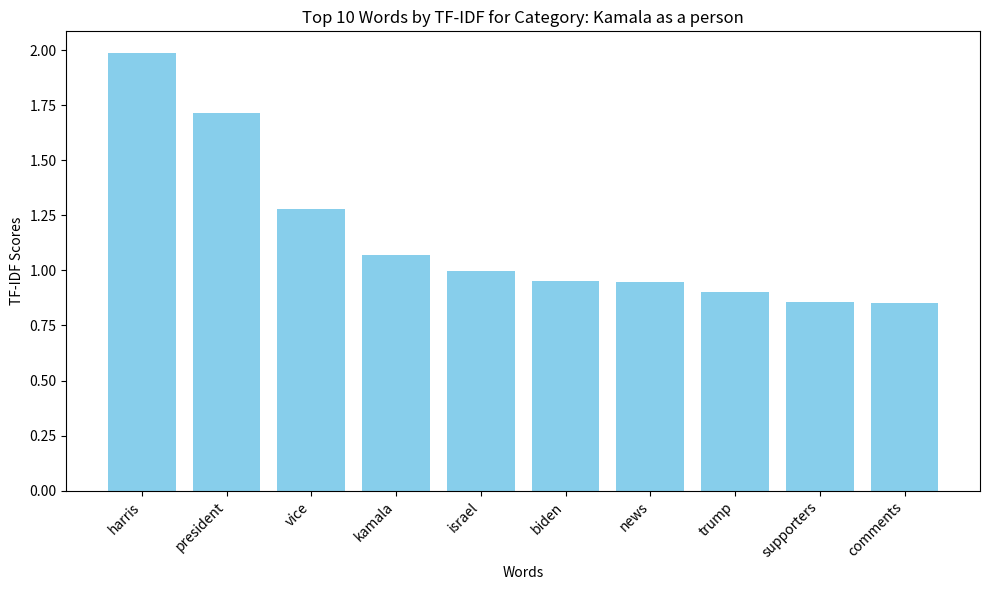
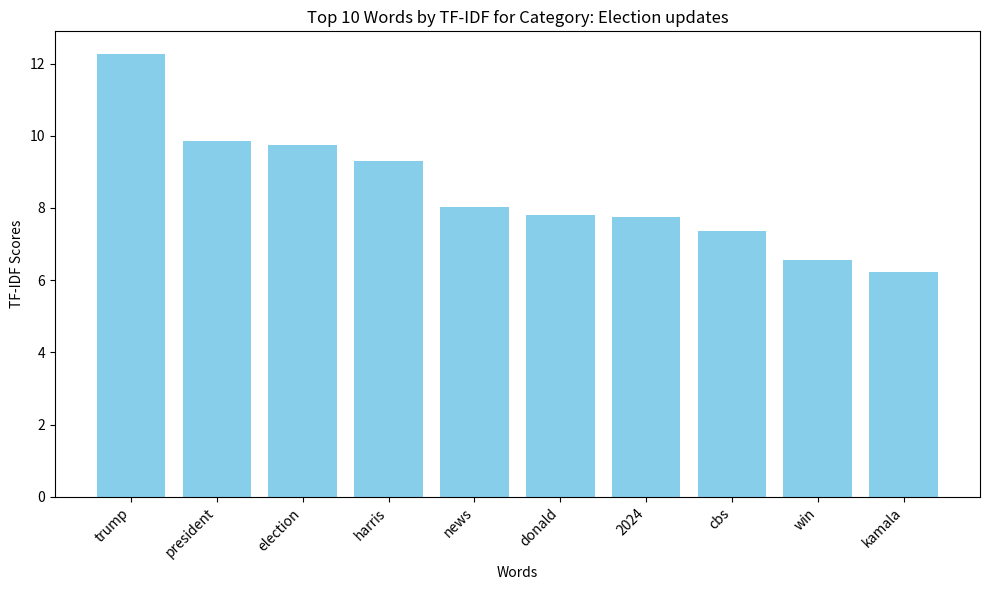
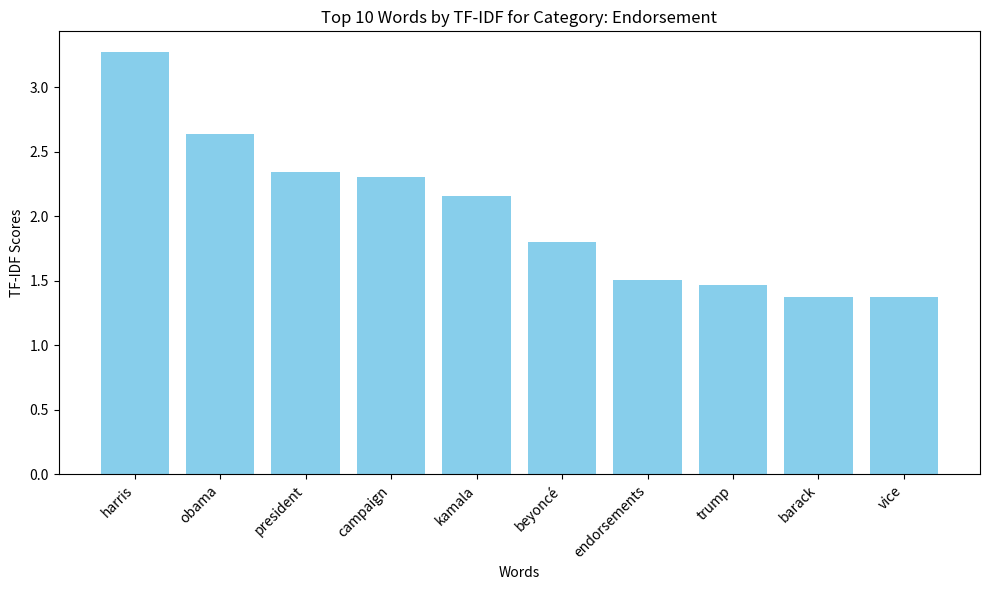
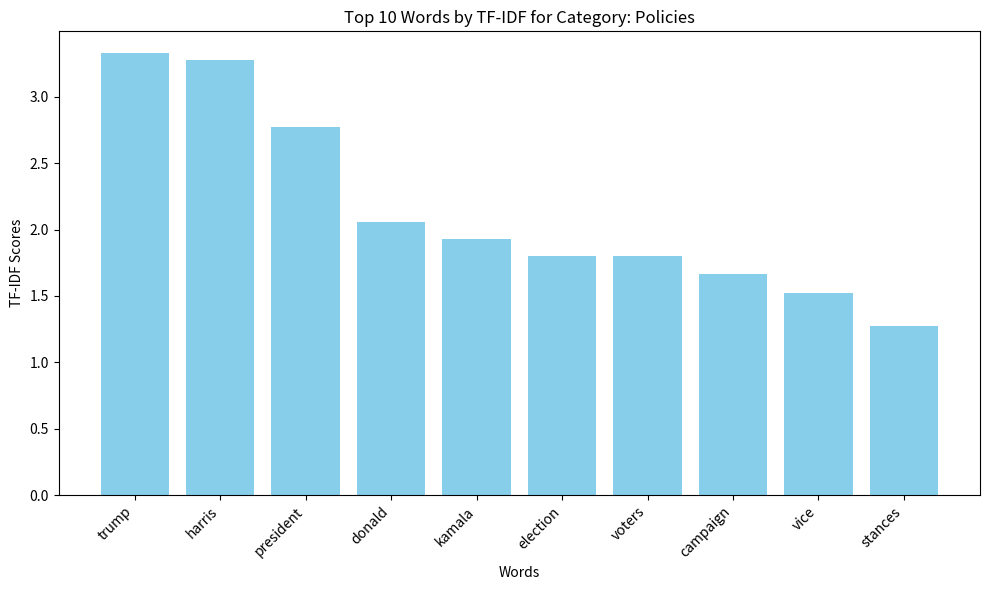
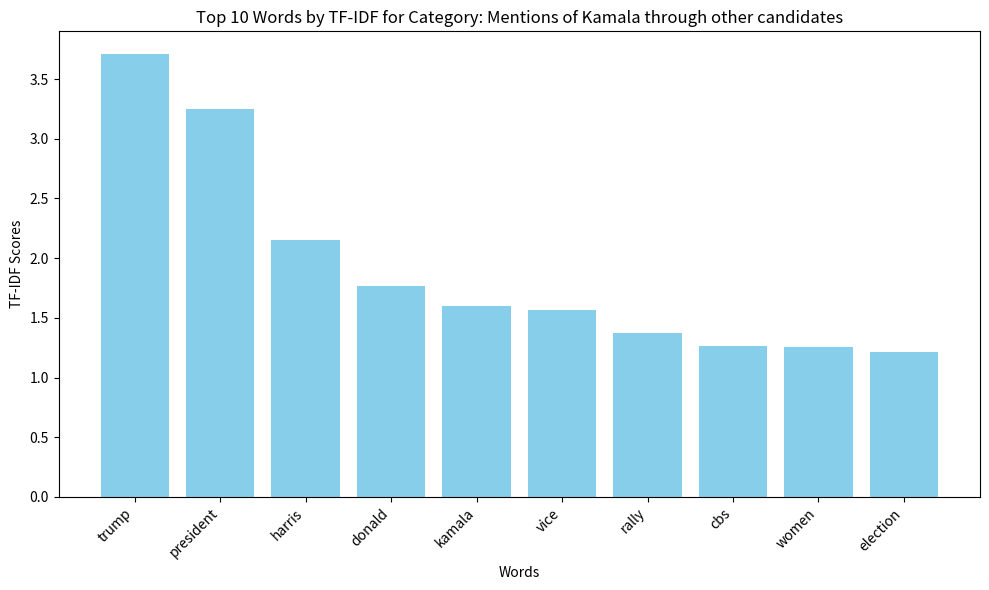
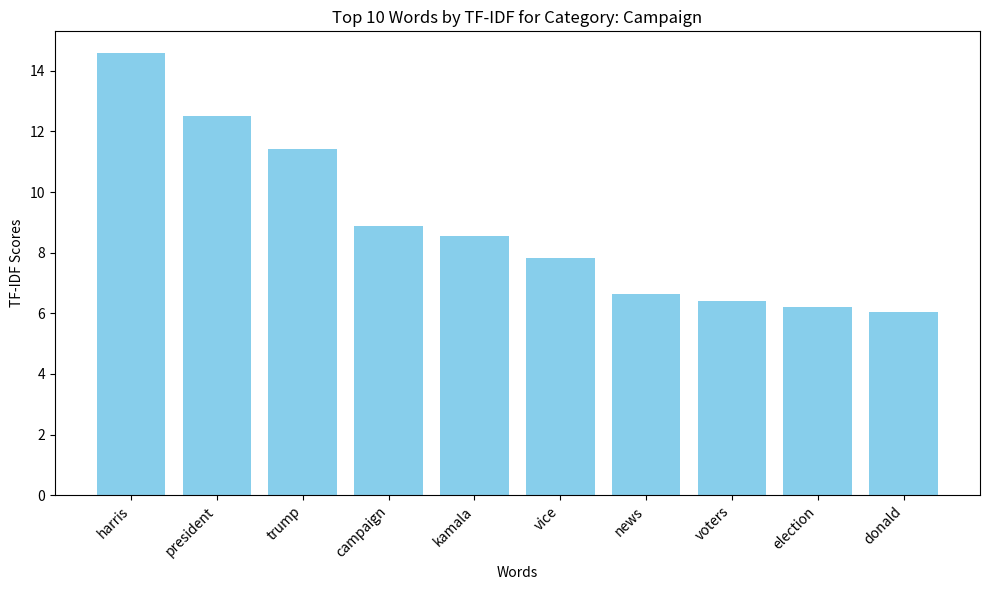
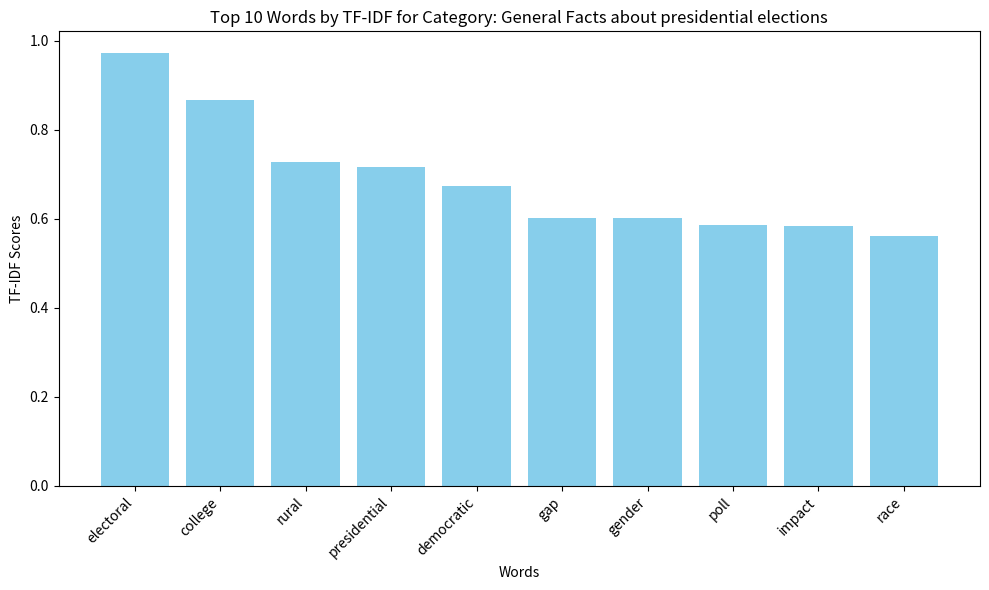

Reproduce these figures in Python, in order.
import matplotlib.pyplot as plt

# Define the data for each category
categories = {
    "Kamala as a person": {
        "words": ["harris", "president", "vice", "kamala", "israel", "biden", "news", "trump", "supporters", "comments"],
        "scores": [1.9860, 1.7133, 1.2768, 1.0692, 0.9971, 0.9532, 0.9481, 0.9014, 0.8573, 0.8542]
    },
    "Election updates": {
        "words": ["trump", "president", "election", "harris", "news", "donald", "2024", "cbs", "win", "kamala"],
        "scores": [12.2773, 9.8527, 9.7411, 9.2947, 8.0226, 7.8037, 7.7475, 7.3686, 6.5624, 6.2399]
    },
    "Endorsement": {
        "words": ["harris", "obama", "president", "campaign", "kamala", "beyoncé", "endorsements", "trump", "barack", "vice"],
        "scores": [3.2700, 2.6414, 2.3423, 2.3084, 2.1550, 1.8039, 1.5082, 1.4643, 1.3761, 1.3758]
    },
    "Policies": {
        "words": ["trump", "harris", "president", "donald", "kamala", "election", "voters", "campaign", "vice", "stances"],
        "scores": [3.3258, 3.2730, 2.7692, 2.0589, 1.9276, 1.8036, 1.8033, 1.6645, 1.5207, 1.2758]
    },
    "Mentions of Kamala through other candidates": {
        "words": ["trump", "president", "harris", "donald", "kamala", "vice", "rally", "cbs", "women", "election"],
        "scores": [3.7148, 3.2503, 2.1515, 1.7655, 1.6022, 1.5653, 1.3709, 1.2615, 1.2589, 1.2162]
    },
    "Campaign": {
        "words": ["harris", "president", "trump", "campaign", "kamala", "vice", "news", "voters", "election", "donald"],
        "scores": [14.5758, 12.4981, 11.4359, 8.8944, 8.5423, 7.8230, 6.6398, 6.4146, 6.2161, 6.0365]
    },
    "General Facts about presidential elections": {
        "words": ["electoral", "college", "rural", "presidential", "democratic", "gap", "gender", "poll", "impact", "race"],
        "scores": [0.9726, 0.8662, 0.7276, 0.7159, 0.6734, 0.6020, 0.6020, 0.5872, 0.5840, 0.5621]
    }
}

# Function to create a bar graph for a given category
def plot_category(category_name, data):
    words = data["words"]
    scores = data["scores"]
    
    plt.figure(figsize=(10, 6))
    plt.bar(words, scores, color="skyblue")
    plt.title(f"Top 10 Words by TF-IDF for Category: {category_name}")
    plt.xlabel("Words")
    plt.ylabel("TF-IDF Scores")
    plt.xticks(rotation=45, ha="right")
    plt.tight_layout()
    plt.savefig(f"{category_name}_tfidf.png")
    plt.show()

# Plot graphs for all categories
for category, data in categories.items():
    plot_category(category, data)
